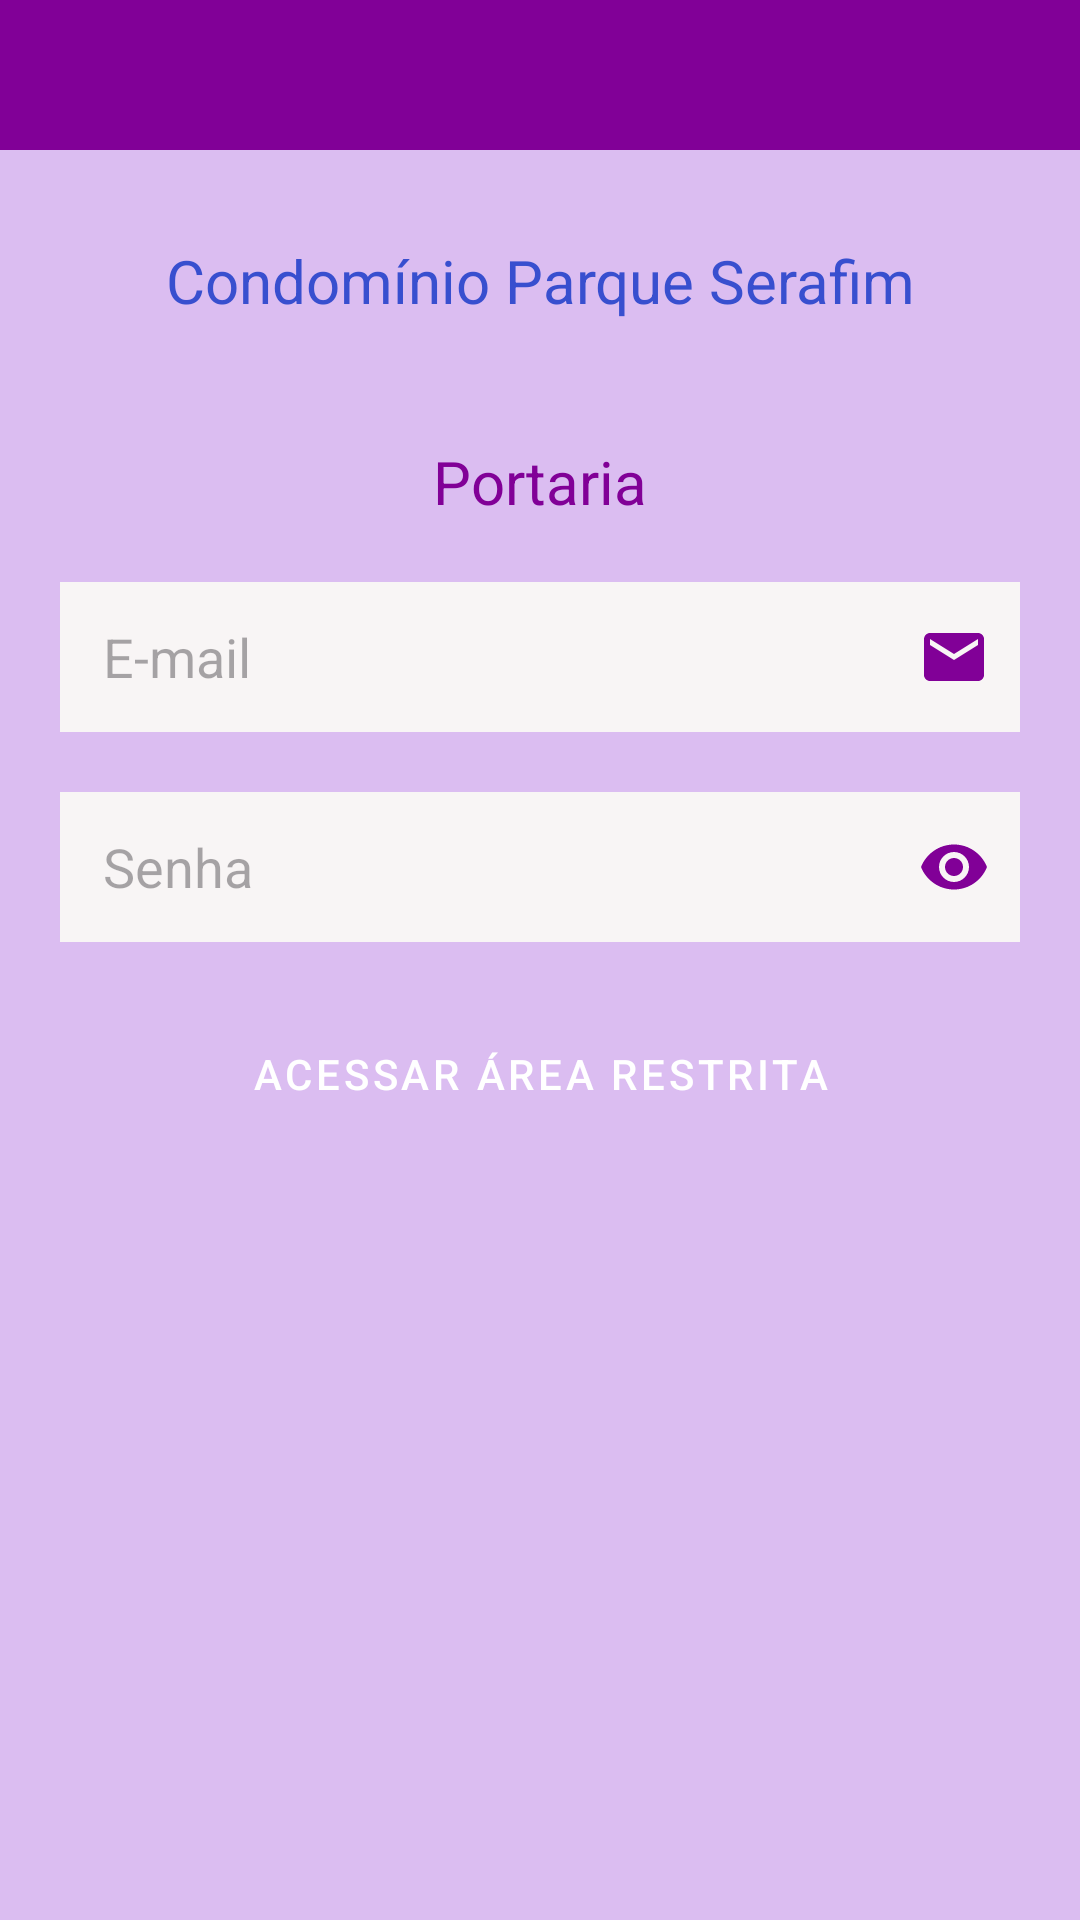

The Android layout XML behind this screen, and the referenced resources:
<!-- AndroidManifest.xml: application theme Theme.CondominioX -->
<!-- res/layout/activity_portaria.xml -->
<?xml version="1.0" encoding="utf-8"?>
<LinearLayout xmlns:android="http://schemas.android.com/apk/res/android"
    xmlns:app="http://schemas.android.com/apk/res-auto"
    xmlns:tools="http://schemas.android.com/tools"
    android:id="@+id/main"
    android:layout_width="match_parent"
    android:layout_height="match_parent"
    android:orientation="vertical"
    tools:context=".PortariaActivity">

    <LinearLayout
        android:layout_width="match_parent"
        android:layout_height="match_parent"
        android:background="#DBBDF1"
        android:gravity="top"
        android:orientation="vertical"
        tools:layout_editor_absoluteX="-362dp"
        tools:layout_editor_absoluteY="125dp">


        <LinearLayout
            android:layout_width="match_parent"
            android:layout_height="50dp"
            android:background="@color/darkpurple"
            android:orientation="horizontal"/>

        <TextView
            android:id="@+id/textView1_Portaria"
            android:layout_width="match_parent"
            android:layout_height="wrap_content"
            android:layout_margin="30dp"
            android:drawableBottom="@drawable/baseline_real_estate_agent_24"
            android:textColor="@color/blue"
            android:gravity="center"
            android:text="@string/app_name"
            android:textSize="20sp" />

        <TextView
            android:id="@+id/textView2_Portaria"
            android:layout_width="match_parent"
            android:layout_height="wrap_content"
            android:layout_marginLeft="20dp"
            android:layout_marginTop="10dp"
            android:layout_marginRight="20dp"
            android:layout_marginBottom="10dp"
            android:drawableTop="@drawable/baseline_manage_accounts_24"
            android:gravity="center"
            android:text="Portaria"
            android:textColor="@color/darkpurple"
            android:textSize="20dp" />

        <EditText
            android:id="@+id/editTextEmail_Portaria"
            android:layout_width="match_parent"
            android:layout_height="50dp"
            android:layout_marginLeft="20dp"
            android:layout_marginTop="10dp"
            android:layout_marginRight="20dp"
            android:layout_marginBottom="10dp"
            android:background="#F8F5F5"
            android:contentDescription="Digite seu E-mail"
            android:drawableRight="@drawable/ic_login"
            android:ems="10"
            android:hint=" E-mail"
            android:inputType="textEmailAddress"
            android:padding="10dp"
            tools:ignore="EditableContentDescCheck" />

        <EditText
            android:id="@+id/editTextSenha_Portaria"
            android:layout_width="match_parent"
            android:layout_height="50dp"
            android:layout_marginLeft="20dp"
            android:layout_marginTop="10dp"
            android:layout_marginRight="20dp"
            android:layout_marginBottom="10dp"
            android:background="#F8F5F5"
            android:contentDescription="Digite sua Senha"
            android:drawableRight="@drawable/ic_eye"
            android:ems="10"
            android:hint=" Senha"
            android:inputType="text|textPassword"
            android:padding="10dp"
            tools:ignore="EditableContentDescCheck" />

        <Button
            android:id="@+id/buttonEntrar_Portaria"
            style="@style/Widget.MaterialComponents.Button"
            android:layout_width="match_parent"
            android:layout_height="wrap_content"
            android:layout_marginLeft="20dp"
            android:layout_marginTop="10dp"
            android:layout_marginRight="20dp"
            android:layout_marginBottom="100dp"
            android:backgroundTint="@color/blue"
            android:onClick="AreaRestrita"
            android:text="Acessar Área Restrita"
            android:textColor="@color/white" />

    </LinearLayout>



</LinearLayout>
<!-- resources referenced by this layout -->
<resources>
  <color name="blue">#384FCF</color>
  <color name="darkpurple">#810097</color>
  <color name="white">#FFFFFFFF</color>
  <!-- drawable ic_eye (drawable) -->
  <vector xmlns:android="http://schemas.android.com/apk/res/android" android:height="24dp" android:tint="#810097" android:viewportHeight="24" android:viewportWidth="24" android:width="24dp">
        
      <path android:fillColor="@android:color/white" android:pathData="M12,4.5C7,4.5 2.73,7.61 1,12c1.73,4.39 6,7.5 11,7.5s9.27,-3.11 11,-7.5c-1.73,-4.39 -6,-7.5 -11,-7.5zM12,17c-2.76,0 -5,-2.24 -5,-5s2.24,-5 5,-5 5,2.24 5,5 -2.24,5 -5,5zM12,9c-1.66,0 -3,1.34 -3,3s1.34,3 3,3 3,-1.34 3,-3 -1.34,-3 -3,-3z"/>
      
  </vector>
  <!-- drawable ic_login (drawable) -->
  <vector xmlns:android="http://schemas.android.com/apk/res/android" android:height="24dp" android:tint="#810097" android:viewportHeight="24" android:viewportWidth="24" android:width="24dp">
        
      <path android:fillColor="@android:color/white" android:pathData="M20,4L4,4c-1.1,0 -1.99,0.9 -1.99,2L2,18c0,1.1 0.9,2 2,2h16c1.1,0 2,-0.9 2,-2L22,6c0,-1.1 -0.9,-2 -2,-2zM20,8l-8,5 -8,-5L4,6l8,5 8,-5v2z"/>
      
  </vector>
  <string name="app_name">Condomínio Parque Serafim</string>
  <style name="Theme.CondominioX" parent="Base.Theme.CondominioX" />
  <style name="Base.Theme.CondominioX" parent="Theme.Material3.DayNight.NoActionBar">
          
          
      </style>
</resources>
